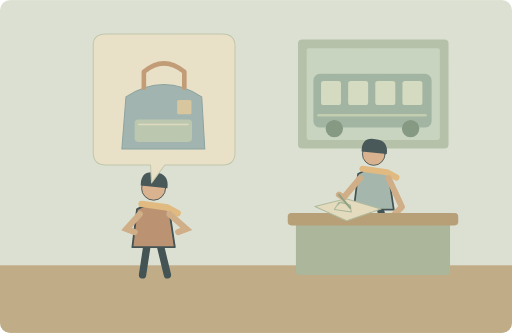
t = 0.00 s
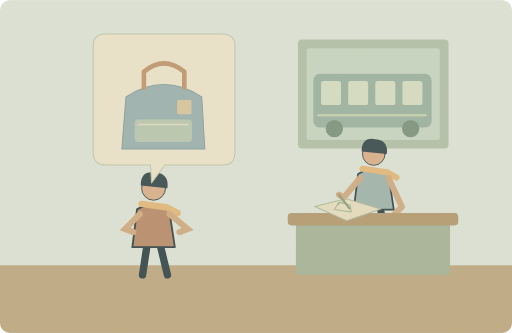
t = 1.25 s
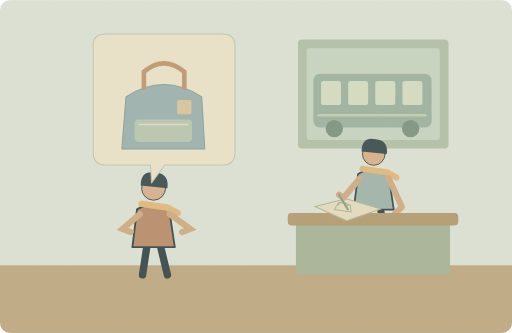
t = 3.75 s
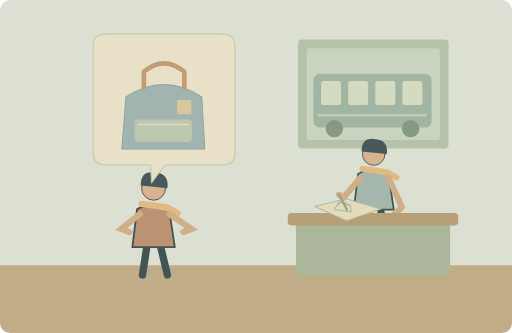
t = 5.00 s
t = 6.25 s: frame unchanged from t = 3.75 s, image omitted
t = 8.75 s: frame unchanged from t = 1.25 s, image omitted

The animated SVG that drew these frames (rendered in a browser with its animation timeline set to each time). Animation: 2 SMIL elements (animate=1,animateTransform=1); one cycle of 10.00 s, repeats indefinitely.

<svg xmlns="http://www.w3.org/2000/svg" width="1000" height="650" viewBox="0 0 1000 650" role="img" aria-labelledby="title desc"><title id="title">单词小故事</title><desc id="desc">Can you describe the bag you left on the bus?</desc><metadata>{"wordId": "describe", "dailyExample": "Can you describe the bag you left on the bus?", "source": "https://github.com/go1app/word-atlas/blob/main/public/atlas/entries/6.json", "attribution": "Word Atlas contributors — CC BY 4.0", "license": "https://creativecommons.org/licenses/by/4.0/", "changes": "New original vector animation interpreting the daily example.", "durationSeconds": 10}</metadata><defs><clipPath id="frame"><rect width="1000" height="650" rx="20"/></clipPath><filter id="paper"><feTurbulence type="fractalNoise" baseFrequency=".74" numOctaves="3" stitchTiles="stitch"/><feColorMatrix type="saturate" values="0"/><feComponentTransfer><feFuncA type="linear" slope=".065"/></feComponentTransfer><feBlend in="SourceGraphic" mode="soft-light"/></filter><filter id="glow" x="-100%" y="-100%" width="300%" height="300%"><feGaussianBlur stdDeviation="8"/></filter></defs><g clip-path="url(#frame)"><rect x="0" y="0" width="1000" height="650" rx="0" fill="#dce5da" /><rect x="0" y="518" width="1000" height="132" rx="0" fill="#bca883" /><rect x="582" y="77" width="294" height="213" rx="8" fill="#afc1aa" /><rect x="599" y="94" width="260" height="179" rx="4" fill="#c6d7c5" /><rect x="612" y="144" width="231" height="105" rx="13" fill="#99b3a4" /><rect x="627" y="158" width="39" height="47" rx="5" fill="#d3dfc5" /><rect x="680" y="158" width="39" height="47" rx="5" fill="#d3dfc5" /><rect x="733" y="158" width="39" height="47" rx="5" fill="#d3dfc5" /><rect x="786" y="158" width="39" height="47" rx="5" fill="#d3dfc5" /><path d="M622 225H831" fill="none" stroke="#bfcfb2" stroke-width="5" stroke-linecap="round" stroke-linejoin="round" /><circle cx="653" cy="251" r="17" fill="#78927d" /><circle cx="802" cy="251" r="17" fill="#78927d" /><g transform="translate(300 425) scale(1.8)" stroke="#2c4148" stroke-linecap="round" stroke-linejoin="round"><path d="M-7 29L-12 62M7 29L15 62" fill="none" stroke="#2c4148" stroke-width="8" stroke-linecap="round" stroke-linejoin="round" /><path d="M-18 -9Q0 -20 17 -8L23 32H-23Z" fill="#b68b6c" stroke="#2c4148" stroke-width="2" stroke-linecap="round" stroke-linejoin="round" /><circle cx="0" cy="-32" r="13" fill="#d9af8c" /><path d="M-14 -35Q-14 -52 2 -49Q17 -48 15 -32Z" fill="#32474e" stroke="none" stroke-width="2" stroke-linecap="round" stroke-linejoin="round" /><path d="M-13 -15L15 -11 26 -5" fill="none" stroke="#e1b97b" stroke-width="7" stroke-linecap="round" stroke-linejoin="round" /></g><g transform="translate(730 355) scale(1.7)" stroke="#2c4148" stroke-linecap="round" stroke-linejoin="round"><path d="M-7 29L-12 62M7 29L15 62" fill="none" stroke="#2c4148" stroke-width="8" stroke-linecap="round" stroke-linejoin="round" /><path d="M-18 -9Q0 -20 17 -8L23 32H-23Z" fill="#9db4af" stroke="#2c4148" stroke-width="2" stroke-linecap="round" stroke-linejoin="round" /><circle cx="0" cy="-32" r="13" fill="#d9af8c" /><path d="M-14 -35Q-14 -52 2 -49Q17 -48 15 -32Z" fill="#32474e" stroke="none" stroke-width="2" stroke-linecap="round" stroke-linejoin="round" /><path d="M-13 -15L15 -11 26 -5" fill="none" stroke="#e1b97b" stroke-width="7" stroke-linecap="round" stroke-linejoin="round" /></g><path d="M759 348L785 404 764 425" fill="none" stroke="#cfaa84" stroke-width="12" stroke-linecap="round" stroke-linejoin="round" /><path d="M273 418L247 447 263 453M331 418L364 447 348 453" fill="none" stroke="#cfaa84" stroke-width="12" stroke-linecap="round"><animate attributeName="d" values="M273 418L247 447 263 453M331 418L364 447 348 453;M273 418L237 447 253 453M331 418L374 447 358 453;M273 418L247 447 263 453M331 418L364 447 348 453" keyTimes="0;.5;1" dur="10s" repeatCount="indefinite"/></path><rect x="578" y="430" width="301" height="107" rx="7" fill="#a3b49a" /><rect x="562" y="416" width="333" height="24" rx="7" fill="#b29a72" /><path d="M615 403L676 388 744 408 677 431Z" fill="#e6dfc3" stroke="#aab99b" stroke-width="2" stroke-linecap="round" stroke-linejoin="round" /><path d="M653 409l9 -14 22 5 2 14Z M660 400q10 -13 20 2" fill="none" stroke="#a3b59a" stroke-width="2" stroke-linecap="round" stroke-linejoin="round" /><path d="M703 348L671 386 662 380" fill="none" stroke="#cfaa84" stroke-width="12" stroke-linecap="round" stroke-linejoin="round" /><g><animateTransform attributeName="transform" type="rotate" values="-6 662 380;6 662 380;-6 662 380" keyTimes="0;.5;1" dur="10s" repeatCount="indefinite"/><path d="M662 380L681 408" fill="none" stroke="#879d7e" stroke-width="4" stroke-linecap="round" stroke-linejoin="round" /></g><path d="M182 88Q182 66 207 66H434Q459 66 459 90V297Q459 322 435 322H322L296 357 294 322H207Q182 322 182 297Z" fill="#ece5ce" stroke="#bdc8ad" stroke-width="2" stroke-linecap="round" stroke-linejoin="round" /><path d="M246 189Q320 141 394 189L400 291H238Z" fill="#98b2b3" stroke="#809fa0" stroke-width="2" stroke-linecap="round" stroke-linejoin="round" /><path d="M281 171V140Q320 107 360 140V171" fill="none" stroke="#bd9570" stroke-width="9" stroke-linecap="round" stroke-linejoin="round" /><rect x="263" y="233" width="112" height="44" rx="7" fill="#b6c8b1" /><path d="M271 243H367" fill="none" stroke="#e0dec2" stroke-width="3" stroke-linecap="round" stroke-linejoin="round" /><rect x="346" y="195" width="28" height="28" rx="3" fill="#d7c69e" /><rect width="1000" height="650" fill="#ddc8a0" opacity=".14" filter="url(#paper)" pointer-events="none"/></g></svg>
